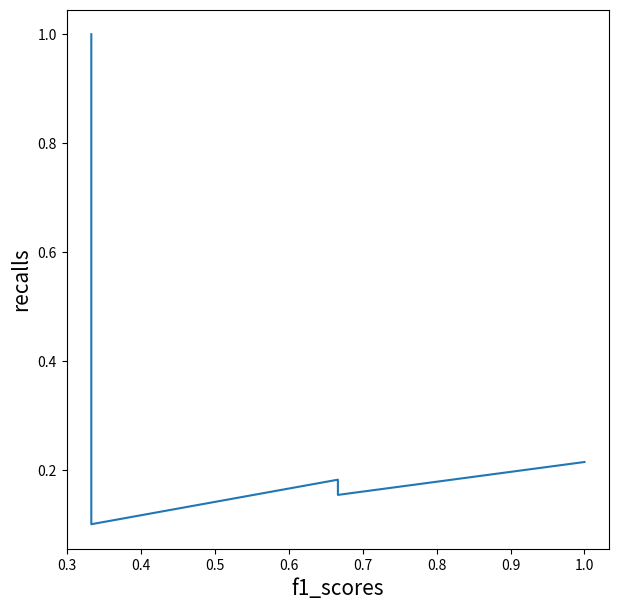
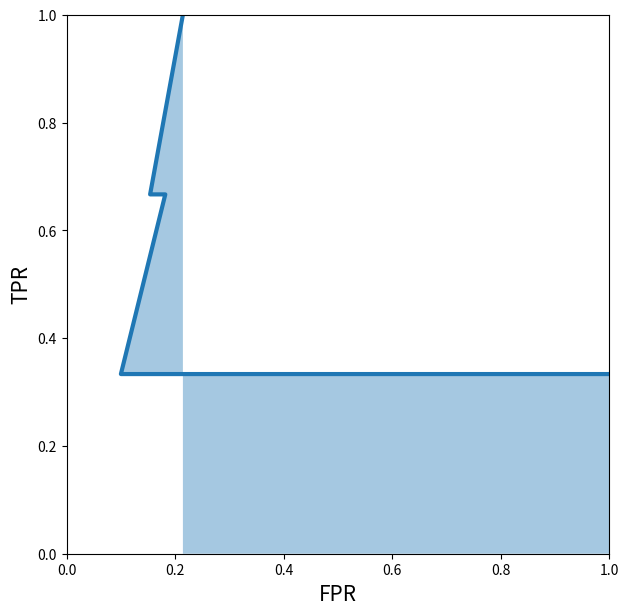

The script that saved these images, in order:
from matplotlib import pyplot as plt

def true_positive(y_true,y_pred):
    '''
    Function that calculates True Positives
    :param y_true: list of true values
    :param y_pred: list of predicted values
    :return: number of true positives
    '''
    tp=0
    for yt, yp in zip(y_true, y_pred):
        if yt == 1 and yp == 1:
            tp += 1

    return tp 

def true_negative(y_true,y_pred):
    '''
    Function that calculates False Positives
    :param y_true: list of true values
    :param y_pred: list of predicted values
    :return: number of true negatives
    '''
    tn=0
    for yt,yp in zip(y_true,y_pred):
        if yt == 0 and yp == 0:
            tn+=1
    return tn

def false_positive(y_true,y_pred):
    '''
    Function that calculates False Positives
    :param y_true: list of true values
    :param y_pred: list of predicted values
    :return: number of false positives

    '''
    fp = 0
    for yt,yp in zip(y_true,y_pred):
        if yt == 0 and yp == 1:
            fp+=1
    return fp

def false_negative(y_true,y_pred):
    '''
    Function that calculates False Negatives
    :param y_true: list of true values
    :param y_pred: list of predicted values
    :return: number of false negatives

    '''
    fp = 0
    for yt,yp in zip(y_true,y_pred):
        if yt == 1 and yp == 0:
            fp+=1
    return fp


l1 = [0,1,1,1,0,0,0,1]
l2 = [0,1,0,1,0,1,0,0]

tp=true_positive(l1, l2)
print(tp)

tn=true_negative(l1, l2)
print(tn)
    
fp=false_positive(l1, l2)
print(fp)

fn=false_negative(l1, l2)
print(fn)

def accuracy(y_true,y_pred):
    """
    Function to calculate accuracy using tp/tn/fp/fn
    :param y_true: list of true values
    :param y_pred: list of predicted values
    :return: accuracy score
    """
    tp = true_positive(y_true, y_pred)
    fp = false_positive(y_true, y_pred)
    fn = false_negative(y_true, y_pred)
    tn = true_negative(y_true, y_pred)
    accuracy_score = (tp + tn) / (tp + tn + fp + fn)
    return accuracy_score


def precision(y_true,y_pred):
    """
    Function to calculate precision
    :param y_true: list of true values
    :param y_pred: list of predicted values
    :return: precision score
    """
    tp = true_positive(y_true,y_pred)
    fp = false_positive(y_true,y_pred)
    precision = tp/(tp+fp)
    print(f"{precision} is the precision")
    return precision

precision(l1,l2)


def recall(y_true,y_pred):
    '''
    Function to calculate recall
    :param y_true: list of true values
    :param y_pred: list of predicted values
    :return: precision score
    TPR or recall is also known as sensitivity.
    '''
    tp = true_positive(y_true,y_pred)
    fn = false_negative(y_true,y_pred)
    recall = tp/(tp+fn)
    print(f"{recall} is the recall")

    return recall

recall(l1, l2)

def f1_score(y_true,y_pred):
    '''
    Function to calculate f1_score
    :param y_true: list of true values
    :param y_pred: list of predicted values
    :return: precision score
    '''
    tp = true_positive(y_true,y_pred)
    fp = false_positive(y_true,y_pred)
    fn = false_negative(y_true,y_pred)

    f1_score = ((2*tp)/((2*tp)+fp+fn))
    print(f"{f1_score},is the f1score")


y_true = [0, 0, 0, 1, 0, 0, 0, 0, 0, 0,
1, 0, 0, 0, 0, 0, 0, 0, 1, 0]

y_pred = [0.02638412, 0.11114267, 0.31620708,
0.0490937, 0.0191491, 0.17554844,
0.15952202, 0.03819563, 0.11639273,
0.079377,
0.08584789, 0.39095342,
0.27259048, 0.03447096, 0.04644807,
0.03543574, 0.18521942, 0.05934905,
0.61977213, 0.33056815]

precisions = []
recalls = []
f1_scores = []
predicted=[]
thresholds = [0.0490937 , 0.05934905, 0.079377,
0.08584789, 0.11114267, 0.11639273,
0.15952202, 0.17554844, 0.18521942,
0.27259048, 0.31620708, 0.33056815,
0.39095342, 0.61977213]

for i in thresholds:
    temp_prediction=[1 if x>=i else 0 for x in y_pred]
    predicted.append(temp_prediction)
    p = precision(y_true,temp_prediction)
    r = recall(y_true,temp_prediction)
    s = f1_score(y_true,temp_prediction)
    precisions.append(p)
    recalls.append(r)
    f1_scores.append(s)
print(precisions)
print(recalls)

plt.figure(figsize=(7,7))
plt.plot(recalls,precisions)
plt.xlabel('Recall',fontsize=15)
plt.ylabel('Precision',fontsize=15)
plt.show()
plt.plot(f1_scores,precisions)
plt.xlabel('f1_scores',fontsize=15)
plt.ylabel('Precision',fontsize=15)

plt.show()
plt.plot(f1_scores,recalls)
plt.xlabel('f1_scores',fontsize=15)
plt.ylabel('recalls',fontsize=15)
plt.show()

plt.figure(figsize=(7,7))
plt.fill_between(precisions, recalls, alpha=0.4)
plt.plot(precisions, recalls, lw=3)
plt.xlim(0, 1.0)
plt.ylim(0, 1.0)
plt.xlabel('FPR', fontsize=15)
plt.ylabel('TPR', fontsize=15)
plt.show()